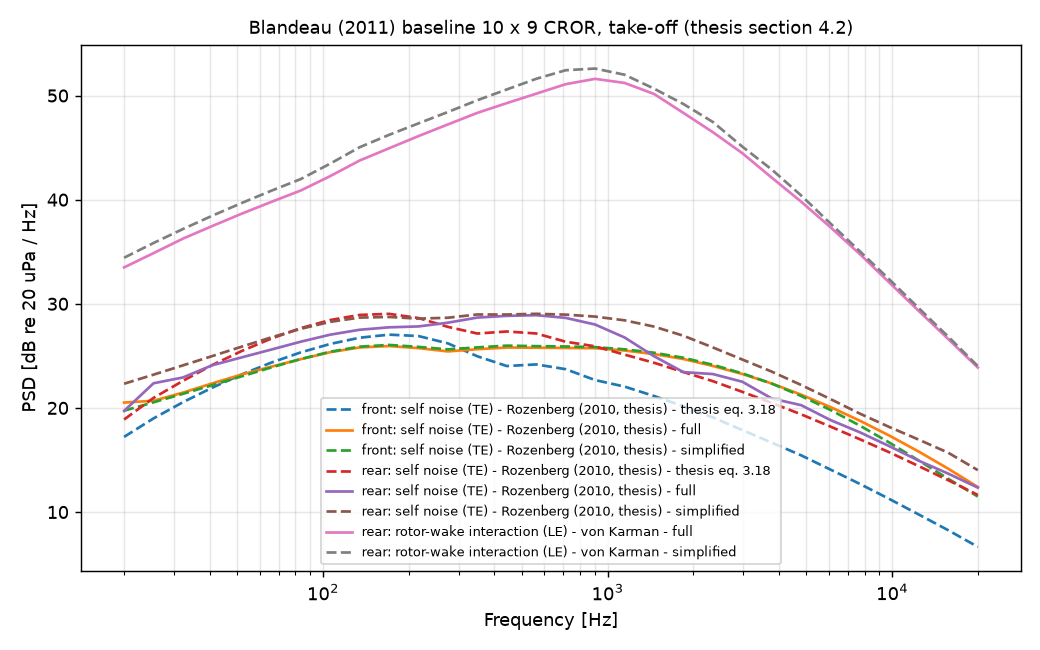

The table this chart was drawn from, first rows:
f_Hz, front: self noise (TE) - Rozenberg (2010…, front: self noise (TE) - Rozenberg (2010…, front: self noise (TE) - Rozenberg (2010…, rear: self noise (TE) - Rozenberg (2010,…, rear: self noise (TE) - Rozenberg (2010,…, rear: self noise (TE) - Rozenberg (2010,…, rear: rotor-wake interaction (LE) - von …, rear: rotor-wake interaction (LE) - von …, total interaction noise - thesis eq. 3.1…, total self noise - thesis eq. 3.18 + ful…, total (interaction + self) - thesis eq. …, total interaction noise - full, total self noise - full, total (interaction + self) - full, total interaction noise - simplified, total self noise - simplified, total (interaction + self) - simplified
20, 17.22, 20.52, 19.74, 18.89, 19.71, 22.32, 33.5, 34.42, 33.5, 21.14, 33.74, 33.5, 23.14, 33.88, 34.42, 24.23, 34.82
25.38, 18.99, 20.69, 20.54, 20.96, 22.37, 23.2, 34.87, 35.84, 34.87, 23.1, 35.15, 34.87, 24.62, 35.26, 35.84, 25.08, 36.19
32.21, 20.55, 21.47, 21.36, 22.6, 22.93, 24.09, 36.26, 37.18, 36.26, 24.71, 36.55, 36.26, 25.27, 36.59, 37.18, 25.94, 37.5
40.87, 21.95, 22.36, 22.19, 24.13, 24.1, 24.98, 37.48, 38.47, 37.48, 26.19, 37.79, 37.48, 26.33, 37.8, 38.47, 26.82, 38.75
51.86, 23.22, 23.21, 23.04, 25.47, 24.86, 25.89, 38.66, 39.69, 38.66, 27.5, 38.98, 38.66, 27.12, 38.96, 39.69, 27.7, 39.95
65.81, 24.35, 23.96, 23.89, 26.66, 25.6, 26.78, 39.78, 40.86, 39.78, 28.67, 40.11, 39.78, 27.87, 40.06, 40.86, 28.58, 41.11
83.51, 25.33, 24.68, 24.69, 27.66, 26.36, 27.6, 40.88, 41.98, 40.88, 29.66, 41.2, 40.88, 28.61, 41.13, 41.98, 29.39, 42.21
106, 26.14, 25.35, 25.39, 28.44, 27.03, 28.27, 42.26, 43.46, 42.26, 30.45, 42.54, 42.26, 29.28, 42.48, 43.46, 30.07, 43.66
134.5, 26.74, 25.81, 25.88, 28.93, 27.51, 28.68, 43.76, 45.04, 43.76, 30.98, 43.98, 43.76, 29.75, 43.93, 45.04, 30.51, 45.19
170.6, 27.04, 25.94, 26.05, 29.04, 27.74, 28.74, 44.93, 46.22, 44.93, 31.16, 45.11, 44.93, 29.95, 45.07, 46.22, 30.61, 46.34
216.5, 26.91, 25.74, 25.86, 28.63, 27.83, 28.58, 46.11, 47.33, 46.11, 30.87, 46.24, 46.11, 29.92, 46.21, 47.33, 30.44, 47.42
274.8, 26.2, 25.43, 25.62, 27.79, 28.19, 28.66, 47.23, 48.42, 47.23, 30.07, 47.31, 47.23, 30.03, 47.31, 48.42, 30.41, 48.49
348.7, 24.96, 25.64, 25.82, 27.15, 28.68, 28.98, 48.34, 49.55, 48.34, 29.2, 48.39, 48.34, 30.43, 48.41, 49.55, 30.69, 49.61
442.4, 24.02, 25.8, 25.98, 27.34, 28.84, 28.97, 49.27, 50.59, 49.27, 29, 49.31, 49.27, 30.59, 49.33, 50.59, 30.74, 50.63
561.4, 24.18, 25.79, 25.93, 27.15, 28.91, 29.04, 50.18, 51.61, 50.18, 28.92, 50.21, 50.18, 30.63, 50.23, 51.61, 30.77, 51.64
712.5, 23.72, 25.76, 25.9, 26.36, 28.65, 28.96, 51.09, 52.43, 51.09, 28.25, 51.12, 51.09, 30.45, 51.13, 52.43, 30.7, 52.46
904.1, 22.68, 25.74, 25.84, 25.92, 28.01, 28.77, 51.6, 52.59, 51.6, 27.6, 51.62, 51.6, 30.03, 51.63, 52.59, 30.56, 52.62
1147, 22.05, 25.51, 25.63, 25.12, 26.77, 28.41, 51.21, 52, 51.21, 26.86, 51.23, 51.21, 29.2, 51.24, 52, 30.25, 52.03
1456, 21.15, 25.17, 25.3, 24.34, 24.97, 27.81, 50.16, 50.67, 50.16, 26.04, 50.17, 50.16, 28.08, 50.18, 50.67, 29.75, 50.7
1847, 20.15, 24.7, 24.82, 23.45, 23.44, 26.93, 48.33, 49.19, 48.33, 25.12, 48.35, 48.33, 27.12, 48.37, 49.19, 29.01, 49.23
2344, 19.09, 24.03, 24.14, 22.57, 23.25, 25.81, 46.48, 47.46, 46.48, 24.18, 46.51, 46.48, 26.67, 46.53, 47.46, 28.07, 47.51
2975, 17.87, 23.26, 23.32, 21.55, 22.51, 24.65, 44.47, 45.1, 44.47, 23.1, 44.5, 44.47, 25.91, 44.53, 45.1, 27.05, 45.17
3775, 16.67, 22.35, 22.34, 20.48, 20.91, 23.49, 42.12, 42.9, 42.12, 21.99, 42.16, 42.12, 24.7, 42.2, 42.9, 25.96, 42.98
4790, 15.45, 21.27, 21.14, 19.38, 20.26, 22.2, 39.81, 40.4, 39.81, 20.86, 39.86, 39.81, 23.81, 39.91, 40.4, 24.72, 40.52
6078, 14.07, 20.08, 19.8, 18.2, 18.83, 20.84, 37.34, 37.7, 37.34, 19.62, 37.41, 37.34, 22.51, 37.48, 37.7, 23.36, 37.86
7713, 12.69, 18.76, 18.29, 16.98, 17.65, 19.44, 34.75, 35.02, 34.75, 18.36, 34.85, 34.75, 21.25, 34.94, 35.02, 21.92, 35.23
9788, 11.25, 17.34, 16.66, 15.73, 16.32, 18.16, 32.03, 32.33, 32.03, 17.05, 32.16, 32.03, 19.87, 32.28, 32.33, 20.49, 32.6
12420, 9.757, 15.8, 14.94, 14.4, 14.92, 16.95, 29.29, 29.56, 29.29, 15.68, 29.48, 29.29, 18.39, 29.63, 29.56, 19.07, 29.94
15761, 8.246, 14.15, 13.19, 13.05, 13.68, 15.69, 26.6, 26.83, 26.6, 14.29, 26.85, 26.6, 16.94, 27.05, 26.83, 17.63, 27.32
20000, 6.658, 12.4, 11.49, 11.64, 12.35, 14.02, 23.88, 24.02, 23.88, 12.84, 24.21, 23.88, 15.39, 24.45, 24.02, 15.95, 24.65
